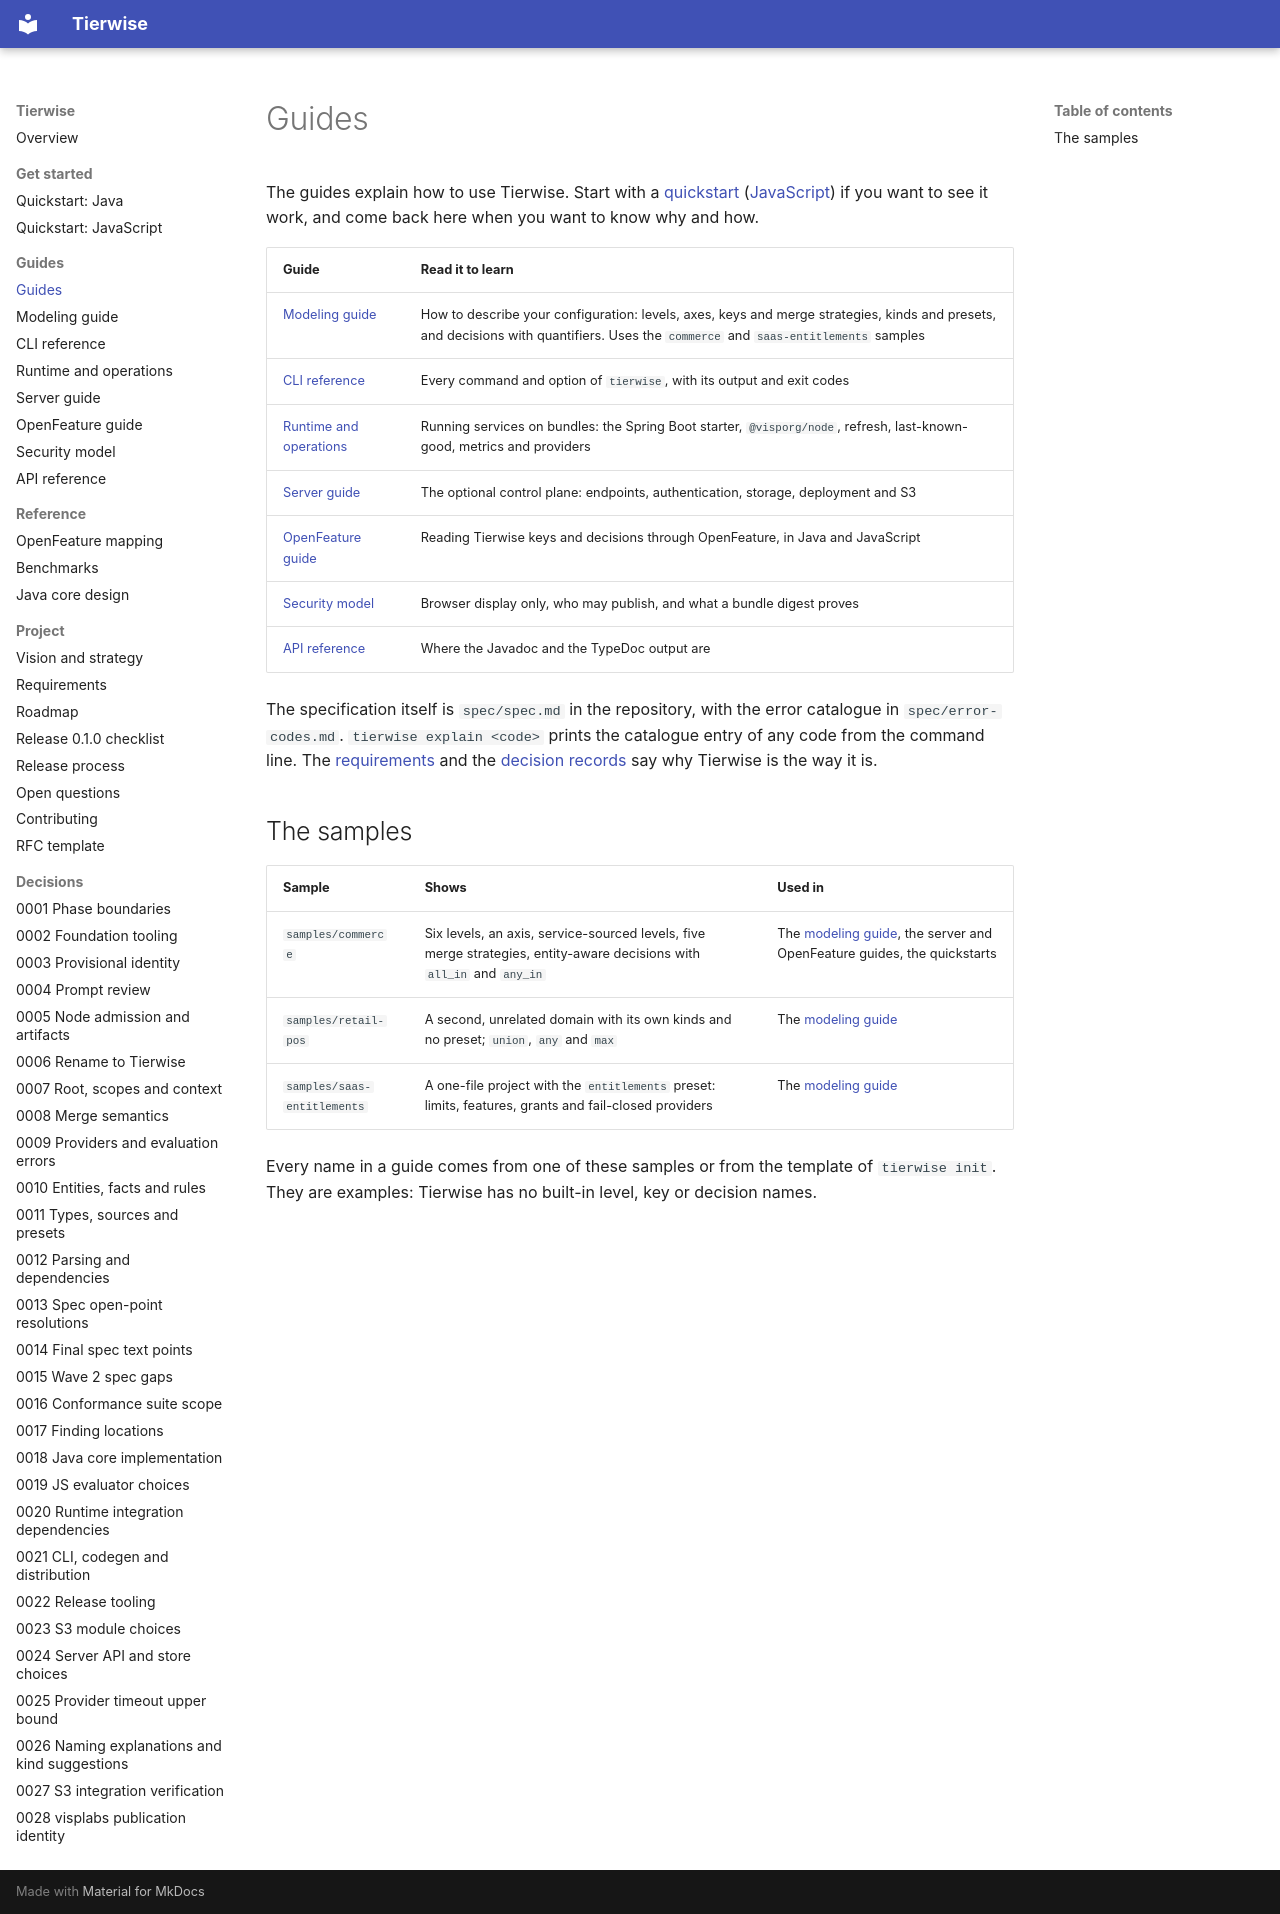

repository: djkeshawa/visp-tierwise · page: guides/index.html · generator: mkdocs

# Guides

The guides explain how to use Tierwise. Start with a [quickstart](../quickstart-java.md) ([JavaScript](../quickstart-js.md))
if you want to see it work, and come back here when you want to know why and how.

| Guide | Read it to learn |
| --- | --- |
| [Modeling guide](modeling.md) | How to describe your configuration: levels, axes, keys and merge strategies, kinds and presets, and decisions with quantifiers. Uses the `commerce` and `saas-entitlements` samples |
| [CLI reference](cli-reference.md) | Every command and option of `tierwise`, with its output and exit codes |
| [Runtime and operations](runtime-and-operations.md) | Running services on bundles: the Spring Boot starter, `@visporg/node`, refresh, last-known-good, metrics and providers |
| [Server guide](server.md) | The optional control plane: endpoints, authentication, storage, deployment and S3 |
| [OpenFeature guide](openfeature.md) | Reading Tierwise keys and decisions through OpenFeature, in Java and JavaScript |
| [Security model](security-model.md) | Browser display only, who may publish, and what a bundle digest proves |
| [API reference](api-reference.md) | Where the Javadoc and the TypeDoc output are |

The specification itself is `spec/spec.md` in the repository, with the error catalogue in `spec/error-codes.md`.
`tierwise explain <code>` prints the catalogue entry of any code from the command line. The [requirements](../requirements.md)
and the [decision records](../adr/0001-phase-boundaries.md) say why Tierwise is the way it is.

## The samples

| Sample | Shows | Used in |
| --- | --- | --- |
| `samples/commerce` | Six levels, an axis, service-sourced levels, five merge strategies, entity-aware decisions with `all_in` and `any_in` | The [modeling guide](modeling.md), the server and OpenFeature guides, the quickstarts |
| `samples/retail-pos` | A second, unrelated domain with its own kinds and no preset; `union`, `any` and `max` | The [modeling guide](modeling.md) |
| `samples/saas-entitlements` | A one-file project with the `entitlements` preset: limits, features, grants and fail-closed providers | The [modeling guide](modeling.md) |

Every name in a guide comes from one of these samples or from the template of `tierwise init`. They are examples:
Tierwise has no built-in level, key or decision names.
